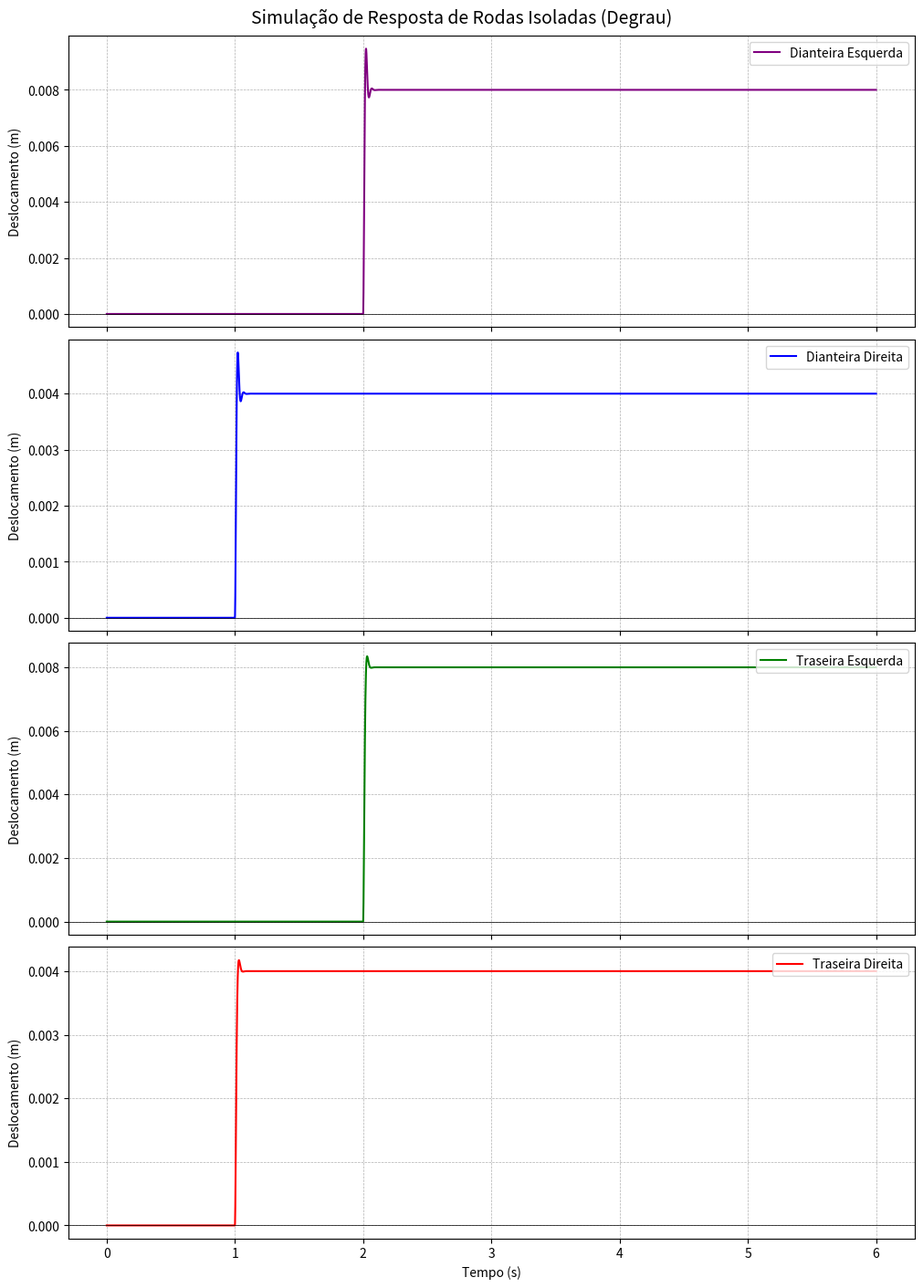
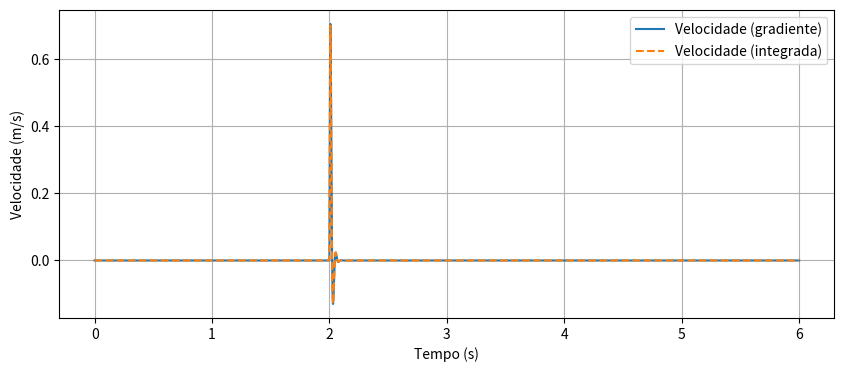

Here is the Python script that generated these plots, in order:
import numpy as np
import matplotlib.pyplot as plt
from scipy.integrate import cumulative_trapezoid, solve_ivp
import functools

# =============================================================================
# Modelo do Chassis com todas as funções internas organizadas
# =============================================================================

class Chassis:
    def __init__(self, 
                Mc=None, Mst=None, Msd=None,                   # Massas
                Kte=None, Ktd=None, Kde=None, Kdd=None,        # Rigidez suspensão
                Kpte=None, Kptd=None, Kpde=None, Kpdd=None,    # Rigidez pneus
                Kf=None, Kt=None,                              # Rigidez do chassi
                Cte=None, Ctd=None, Cde=None, Cdd=None,        # Amortecedores suspensão
                Cphi=None, Ctheta=None,                        # Amortecedores do chassi
                Iflex=None, Itorc=None):                       # Inércias do chassi
        # Massas
        self.Mc = Mc                    # Massa suspensa TOTAL [kg]
        self.Mst_unsprung = Mst  # Massa NÃO suspensa traseira [kg]
        self.Msd_unsprung = Msd  # Massa NÃO suspensa dianteira [kg]
        
        # Rigidez da suspensão
        self.Kte = Kte    # Traseira esquerda [N/m]
        self.Ktd = Ktd    # Traseira direita [N/m]
        self.Kde = Kde    # Dianteira esquerda [N/m]
        self.Kdd = Kdd    # Dianteira direita [N/m]
        
        # Rigidez dos pneus
        self.Kpte = Kpte  # Pneu traseiro esquerdo [N/m]
        self.Kptd = Kptd  # Pneu traseiro direito [N/m]
        self.Kpde = Kpde  # Pneu dianteiro esquerdo [N/m]
        self.Kpdd = Kpdd  # Pneu dianteiro direito [N/m]
        
        # Rigidez do chassi
        self.Kf = Kf      # Flexional [N/m]
        self.Kt = Kt      # Rigidez do pneu (ou transferência) [N/m]
        
        # Amortecedores da suspensão
        self.Cte = Cte    # Traseira esquerda [N·s/m]
        self.Ctd = Ctd    # Traseira direita [N·s/m]
        self.Cde = Cde    # Dianteira esquerda [N·s/m]
        self.Cdd = Cdd    # Dianteira direita [N·s/m]
        
        # Amortecedores estruturais do chassi
        self.Cphi = Cphi      # Torcional [N·s/m]
        self.Ctheta = Ctheta  # Flexional [N·s/m]
        
        # Inércias do chassi
        self.Iflex = Iflex    # Inércia flexional [m⁴]
        self.Itorc = Itorc    # Inércia torcional [m⁴]

    def spring(self, mass, k, x):
        return (k * x) / mass

    def damper(self, mass, c, xdot):
        return (c * xdot) / mass

    def integrate_motion(self, t, acceleration):
        velocity = cumulative_trapezoid(acceleration, t, initial=0)
        displacement = cumulative_trapezoid(velocity, t, initial=0)
        return velocity, displacement
    
    def ode_phi(self, y, inertia, roda):
        #Rigidez e amortecimeto torsional do Chassis
        Ks = self.Kt
        Cs = self.Cphi
        inertia = self.Itorc
        phi, phidot = y
        spring_acc = self.spring(inertia, Ks, phi)
        damper_acc = self.damper(inertia, Cs, phidot)
        wheel_acc = 0

        for roda in ['FL', 'FR', 'RL', 'RR']:
            if roda in ['FL', 'FR']:
                Ks = self.Kde if roda == 'FL' else self.Kdd
                Cs = self.Cde if roda == 'FL' else self.Cdd
                Kt = self.Kpde if roda == 'FL' else self.Kpdd
            else:
                Ks = self.Kte if roda == 'RL' else self.Ktd
                Cs = self.Cte if roda == 'RL' else self.Ctd
                Kt = self.Kpte if roda == 'RL' else self.Kptd

            acc = self.spring(inertia, Ks, phi) + self.damper(inertia, Cs, phidot)


        phiddot = -spring_acc - damper_acc
        return [phidot, phiddot]
    
    def ode_theta(self, y, inertia):
        Ks = self.Kf
        Cs = self.Ctheta
        inertia = self.Iflex
        theta, thetadot = y
        spring_acc = self.spring(inertia, Ks, theta)
        damper_acc = self.damper(inertia, Cs, thetadot)
        thetaddot = -spring_acc - damper_acc
        return [thetadot, thetaddot]

    def ode_wheel(self, t, y, mass, Ks, Cs, Kt, z_road_func):
        x, xdot = y
        zr = z_road_func(t)
        spring_acc = self.spring(mass, Ks, x)
        damper_acc = self.damper(mass, Cs, xdot)
        entrance_acc = self.spring(mass, Kt, zr)
        xddot = -spring_acc - damper_acc + entrance_acc
        return [xdot, xddot]

    def simular_roda(self, roda, t_span, t_eval, z_road_func):
        if roda in ['FL', 'FR']:
            mass = self.Msd_unsprung
            Ks = self.Kde if roda == 'FL' else self.Kdd
            Cs = self.Cde if roda == 'FL' else self.Cdd
            Kt = self.Kpde if roda == 'FL' else self.Kpdd
        else:
            mass = self.Mst_unsprung
            Ks = self.Kte if roda == 'RL' else self.Ktd
            Cs = self.Cte if roda == 'RL' else self.Ctd
            Kt = self.Kpte if roda == 'RL' else self.Kptd

        y0 = [0.0, 0.0]
        sol = solve_ivp(fun=lambda t, y: self.ode_wheel(t, y, mass, Ks, Cs, Kt, z_road_func),
                        t_span=t_span, y0=y0, t_eval=t_eval,
                        method='LSODA', rtol=1e-6, atol=1e-9)
        return sol

    def gerar_funcoes_entrada(self, tempo_direito, tempo_esquerdo, step_value_d, step_value_e):
        def road_input_step(t, t_start, height):
            return height if t >= t_start else 0.0
        func_direito = functools.partial(road_input_step, t_start=tempo_direito, height=step_value_d)
        func_esquerdo = functools.partial(road_input_step, t_start=tempo_esquerdo, height=step_value_e)
        return {'FL': func_esquerdo, 'FR': func_direito,
                'RL': func_esquerdo, 'RR': func_direito}

    def plotar_resultados(self, rodas_solucoes, titulo='Resposta ao degrau'):
        nomes = {'FL': 'Dianteira Esquerda', 'FR': 'Dianteira Direita',
                'RL': 'Traseira Esquerda', 'RR': 'Traseira Direita'}
        cores = {'FL': 'purple', 'FR': 'blue', 'RL': 'green', 'RR': 'red'}
        
        fig, axs = plt.subplots(4, 1, figsize=(10, 14), sharex=True, constrained_layout=True)
        fig.suptitle(titulo, fontsize=14)
        
        for i, key in enumerate(['FL', 'FR', 'RL', 'RR']):
            sol = rodas_solucoes[key]
            axs[i].plot(sol.t, sol.y[0], label=nomes[key], color=cores[key])
            axs[i].set_ylabel('Deslocamento (m)')
            axs[i].legend(loc='upper right')
            axs[i].grid(True, which='both', linestyle='--', linewidth=0.5)
            axs[i].axhline(0, color='black', linewidth=0.5)
        
        axs[-1].set_xlabel('Tempo (s)')
        plt.show()

    def demonstrar_integracao(self, sol):
        xdot = np.gradient(sol.y[0], sol.t)
        xddot = np.gradient(xdot, sol.t)
        vel_int, _ = self.integrate_motion(sol.t, xddot)
        plt.figure(figsize=(10, 4))
        plt.plot(sol.t, xdot, label='Velocidade (gradiente)')
        plt.plot(sol.t, vel_int, '--', label='Velocidade (integrada)')
        plt.xlabel('Tempo (s)')
        plt.ylabel('Velocidade (m/s)')
        plt.legend()
        plt.grid(True)
        plt.show()

# =============================================================================
# Função para obter vetor de tempo
# =============================================================================

def get_simulation_time(t_start=0.0, t_end=2.0, dt=0.001):
    t_span = (t_start, t_end)
    t_eval = np.arange(t_start, t_end+dt, dt)
    return t_span, t_eval

# =============================================================================
# Execução Principal
# =============================================================================

def run_simulation():
    # Parâmetros
    Mst_unsprung = 25.0
    Msd_unsprung = 20.0
    Ks_susp = 5e5
    Cs_front = 3e3
    Cs_rear = 5e3
    Kt_tire = 2e4
    
    t_span, t_eval = get_simulation_time(t_start=0.0, t_end=6.0, dt=0.001)
    
    # Degraus
    altura_degrau_d = 0.10
    altura_degrau_e = 0.20
    tempo_inicio_direito = 1.0
    tempo_inicio_esquerdo = 2.0

    # Chassis
    chassis = Chassis(
        Mc=280, Mst=Mst_unsprung, Msd=Msd_unsprung,
        Kte=Ks_susp, Ktd=Ks_susp, Kde=Ks_susp, Kdd=Ks_susp,
        Kpte=Kt_tire, Kptd=Kt_tire, Kpde=Kt_tire, Kpdd=Kt_tire,
        Kf=3.01e7, Kt=Kt_tire,
        Cte=Cs_rear, Ctd=Cs_rear, Cde=Cs_front, Cdd=Cs_front,
        Cphi=5e2, Ctheta=5e2,
        Iflex=5e5, Itorc=5e5
    )

    funcoes_entrada = chassis.gerar_funcoes_entrada(tempo_inicio_direito, tempo_inicio_esquerdo,
                                                    altura_degrau_d, altura_degrau_e)

    solucoes = {}
    for roda in ['FL', 'FR', 'RL', 'RR']:
        solucoes[roda] = chassis.simular_roda(roda, t_span, t_eval, funcoes_entrada[roda])
    print(solucoes)
    chassis.plotar_resultados(solucoes, titulo='Simulação de Resposta de Rodas Isoladas (Degrau)')
    chassis.demonstrar_integracao(solucoes['FL'])

# =============================================================================
# Rodar a simulação
# =============================================================================

run_simulation()
